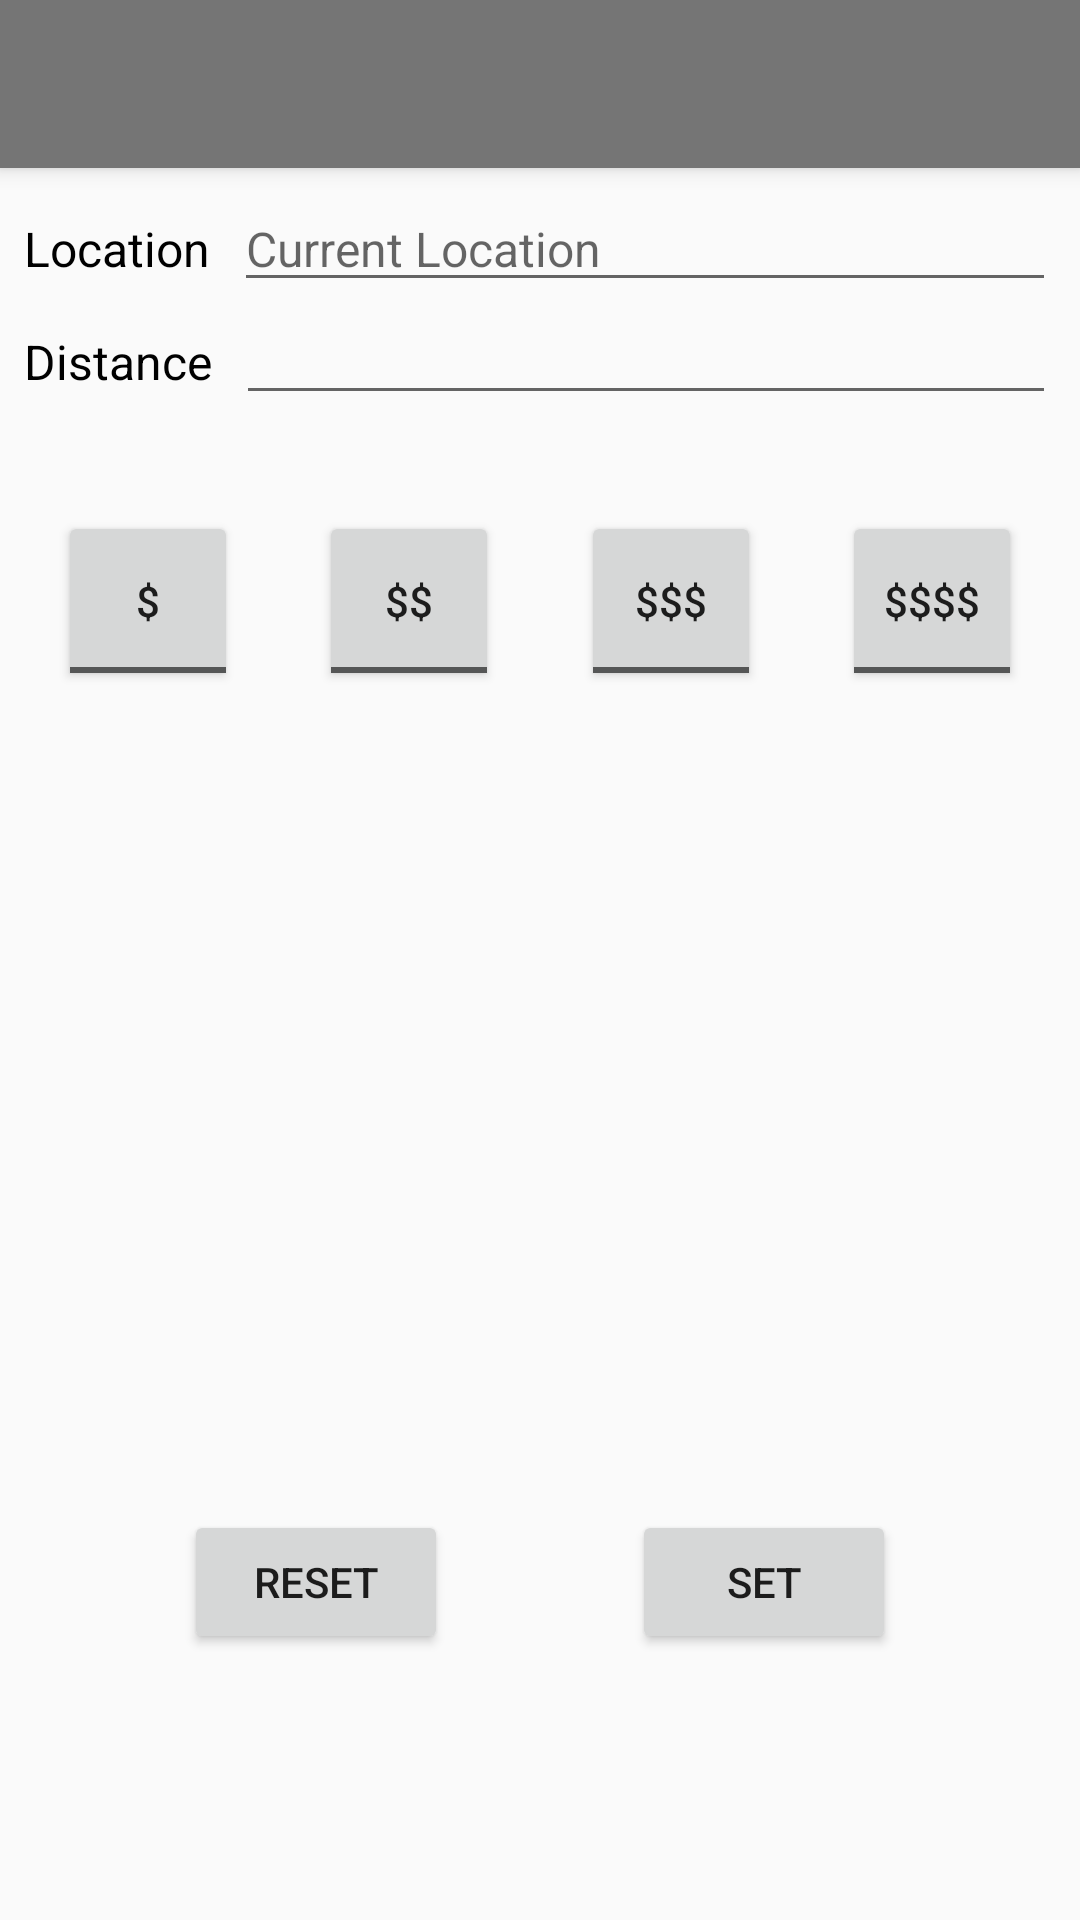

This screen was rendered from an Android layout file. Write that file and the resources it references.
<!-- AndroidManifest.xml: application theme Theme.AppCompat.Light.NoActionBar -->
<!-- res/layout/activity_filter.xml -->
<?xml version="1.0" encoding="utf-8"?>

<android.support.constraint.ConstraintLayout
        xmlns:android="http://schemas.android.com/apk/res/android"
        xmlns:tools="http://schemas.android.com/tools"
        xmlns:app="http://schemas.android.com/apk/res-auto"
        android:layout_width="match_parent"
        android:layout_height="match_parent"
        tools:context=".FilterActivity">

    <android.support.v7.widget.Toolbar
            android:id="@+id/filter_toolbar"
            android:layout_width="match_parent"
            android:layout_height="?attr/actionBarSize"
            android:background="?attr/colorPrimaryDark"
            android:elevation="4dp"
            android:theme="@style/ThemeOverlay.AppCompat.ActionBar"
            app:popupTheme="@style/ThemeOverlay.AppCompat.Light"/>



    <Button
            android:id="@+id/set_button"
            android:text="Set"
            android:layout_width="wrap_content"
            android:layout_height="wrap_content"
            app:layout_constraintTop_toTopOf="parent"
            app:layout_constraintBottom_toBottomOf="parent"
            app:layout_constraintVertical_bias="0.85"
            app:layout_constraintStart_toEndOf="@id/reset_button"
            app:layout_constraintEnd_toEndOf="parent"
            android:onClick="set_Click"/>

    <Button
            android:id="@+id/reset_button"
            android:text="Reset"
            android:layout_width="wrap_content"
            android:layout_height="wrap_content"
            app:layout_constraintStart_toStartOf="parent"
            app:layout_constraintTop_toTopOf="@id/set_button"
            app:layout_constraintEnd_toStartOf="@id/set_button"
            app:layout_constraintLeft_toRightOf="parent"
            android:onClick="reset_Click"/>


    <TextView
            android:text="@string/location_textview"
            android:layout_width="wrap_content"
            android:layout_height="wrap_content"
            android:id="@+id/location_textview"
            app:layout_constraintTop_toBottomOf="@id/filter_toolbar"
            android:layout_marginTop="16sp"
            app:layout_constraintStart_toStartOf="parent"
            android:layout_marginStart="8sp"
            android:layout_marginLeft="8sp"
            android:textSize="16sp"
            android:textColor="@android:color/black"
    />
    <EditText
            android:id="@+id/location_edittext"
            android:hint="Current Location"
            android:layout_width="0dp"
            android:layout_height="wrap_content"
            android:inputType="text"
            android:ems="10"
            android:textSize="16sp"
            app:layout_constraintEnd_toEndOf="parent"
            android:layout_marginEnd="8dp"
            android:layout_marginRight="8dp"
            app:layout_constraintStart_toEndOf="@+id/location_textview"
            android:layout_marginLeft="8dp"
            android:layout_marginStart="8dp"
            app:layout_constraintBaseline_toBaselineOf="@+id/location_textview"/>
    <TextView
            android:text="Distance"
            android:hint="Miles"
            android:layout_width="wrap_content"
            android:layout_height="wrap_content"
            android:id="@+id/distance_textview"
            app:layout_constraintTop_toBottomOf="@+id/location_textview"
            android:layout_marginTop="16sp"
            app:layout_constraintStart_toStartOf="parent"
            android:layout_marginStart="8sp"
            android:layout_marginLeft="8sp"
            android:textSize="16sp"
            android:textColor="@android:color/black"
    />
    <EditText
            android:id="@+id/distance_edittext"
            android:layout_width="0dp"
            android:layout_height="wrap_content"
            android:inputType="number"
            android:ems="10"
            android:textSize="16sp"
            app:layout_constraintEnd_toEndOf="parent"
            android:layout_marginEnd="8dp"
            android:layout_marginRight="8dp"
            app:layout_constraintStart_toEndOf="@+id/distance_textview"
            android:layout_marginLeft="8dp"
            android:layout_marginStart="8dp"
            app:layout_constraintBaseline_toBaselineOf="@+id/distance_textview"/>

    <ToggleButton
            android:layout_width="60dp"
            android:layout_height="60dp"
            android:id="@+id/toggleButton1"
            android:textOff="@string/pricetogglebutton1_off"
            app:layout_constraintEnd_toStartOf="@+id/toggleButton2"
            android:layout_marginEnd="8dp"
            android:layout_marginRight="8dp"
            app:layout_constraintStart_toStartOf="parent"
            android:layout_marginLeft="8dp"
            android:layout_marginStart="8dp"
            app:layout_constraintHorizontal_bias="0.133"
            app:layout_constraintBaseline_toBaselineOf="@+id/toggleButton2"
            android:textOn="@string/pricetogglebutton1_on"/>
    <ToggleButton
            android:layout_width="60dp"
            android:layout_height="60dp"
            android:id="@+id/toggleButton2"
            android:textOff="@string/pricetogglebutton2_off"
            app:layout_constraintEnd_toStartOf="@+id/toggleButton3"
            android:layout_marginEnd="8dp"
            android:layout_marginRight="8dp"
            app:layout_constraintBaseline_toBaselineOf="@+id/toggleButton3"
            android:layout_marginLeft="8dp"
            android:layout_marginStart="8dp"
            app:layout_constraintStart_toEndOf="@+id/toggleButton1"
            android:textOn="@string/pricetogglebutton2_on"/>
    <ToggleButton
            android:layout_width="60dp"
            android:layout_height="60dp"
            android:id="@+id/toggleButton3"
            android:textOff="@string/pricetogglebutton3_off"
            app:layout_constraintBaseline_toBaselineOf="@+id/toggleButton4"
            app:layout_constraintStart_toEndOf="@+id/toggleButton2"
            android:layout_marginLeft="8dp"
            android:layout_marginStart="8dp"
            app:layout_constraintEnd_toStartOf="@+id/toggleButton4"
            android:layout_marginEnd="8dp"
            android:layout_marginRight="8dp"
            android:textOn="@string/pricetogglebutton3_on"/>
    <ToggleButton
            android:layout_width="60dp"
            android:layout_height="60dp"
            android:id="@+id/toggleButton4"
            android:textOff="@string/pricetogglebutton4_off"
            app:layout_constraintStart_toEndOf="@+id/toggleButton3"
            android:layout_marginLeft="8dp"
            android:layout_marginStart="8dp"
            app:layout_constraintEnd_toEndOf="parent"
            android:layout_marginEnd="8dp"
            android:layout_marginRight="8dp"
            android:layout_marginTop="32dp"
            app:layout_constraintTop_toBottomOf="@+id/distance_edittext"
            android:textOn="@string/pricetogglebutton4_on"/>

</android.support.constraint.ConstraintLayout>
<!-- resources referenced by this layout -->
<resources>
  <string name="location_textview">Location</string>
  <string name="pricetogglebutton1_off">$</string>
  <string name="pricetogglebutton1_on">$</string>
  <string name="pricetogglebutton2_off">$$</string>
  <string name="pricetogglebutton2_on">$$</string>
  <string name="pricetogglebutton3_off">$$$</string>
  <string name="pricetogglebutton3_on">$$$</string>
  <string name="pricetogglebutton4_off">$$$$</string>
  <string name="pricetogglebutton4_on">$$$$</string>
</resources>
